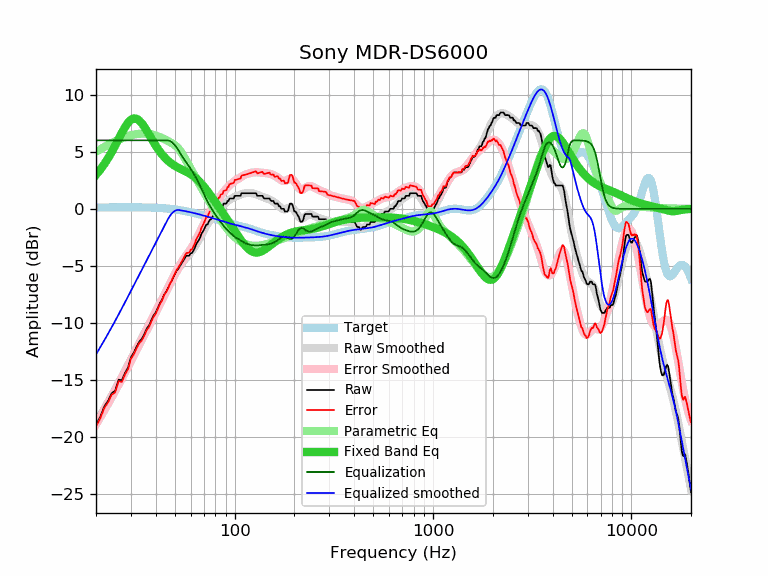

The file beside this chart, header and first rows:
frequency, raw, error, smoothed, error_smoothed, equalization, parametric_eq, equalized_raw, equalized_smoothed, target
20, -18.92, -19.04, -18.75, -18.87, 6.00, 2.99, -12.92, -12.75, 0.13
21, -18.23, -18.36, -18.13, -18.26, 6.00, 3.43, -12.23, -12.13, 0.13
22, -17.32, -17.45, -17.53, -17.66, 6.00, 3.91, -11.32, -11.53, 0.13
23, -16.82, -16.95, -16.94, -17.07, 6.00, 4.43, -10.82, -10.94, 0.13
24, -16.15, -16.28, -16.36, -16.50, 6.00, 4.98, -10.15, -10.36, 0.13
25, -15.92, -16.05, -15.80, -15.93, 6.00, 5.55, -9.92, -9.80, 0.13
26, -14.96, -15.09, -15.25, -15.39, 6.00, 6.12, -8.96, -9.25, 0.14
27, -15.02, -15.15, -14.71, -14.85, 6.00, 6.67, -9.02, -8.71, 0.14
28, -14.36, -14.50, -14.19, -14.33, 6.00, 7.15, -8.36, -8.19, 0.14
29, -13.90, -14.04, -13.68, -13.82, 6.00, 7.54, -7.90, -7.68, 0.14
30, -12.99, -13.13, -13.18, -13.32, 6.00, 7.81, -6.99, -7.18, 0.14
31, -12.60, -12.73, -12.70, -12.84, 6.00, 7.92, -6.60, -6.70, 0.14
32, -12.08, -12.21, -12.24, -12.37, 6.00, 7.90, -6.08, -6.24, 0.14
33, -11.64, -11.77, -11.78, -11.92, 6.00, 7.75, -5.64, -5.78, 0.13
34, -11.39, -11.52, -11.35, -11.48, 6.00, 7.50, -5.39, -5.35, 0.13
35, -11.00, -11.13, -10.93, -11.06, 6.00, 7.20, -5.00, -4.93, 0.13
36, -10.49, -10.61, -10.52, -10.64, 6.00, 6.86, -4.49, -4.52, 0.12
37, -10.23, -10.35, -10.12, -10.24, 6.00, 6.51, -4.23, -4.12, 0.12
38, -9.75, -9.86, -9.74, -9.85, 6.00, 6.17, -3.75, -3.74, 0.11
39, -9.34, -9.44, -9.36, -9.47, 6.00, 5.84, -3.34, -3.36, 0.11
40, -9.08, -9.18, -9.00, -9.09, 6.00, 5.54, -3.08, -3.00, 0.10
41, -8.66, -8.75, -8.63, -8.72, 6.00, 5.26, -2.66, -2.63, 0.09
42, -8.26, -8.34, -8.28, -8.36, 6.00, 5.01, -2.26, -2.28, 0.08
43, -7.98, -8.05, -7.93, -8.00, 6.00, 4.78, -1.98, -1.93, 0.07
44, -7.52, -7.57, -7.59, -7.64, 6.00, 4.57, -1.52, -1.59, 0.05
45, -7.29, -7.33, -7.25, -7.29, 6.00, 4.39, -1.29, -1.25, 0.04
46, -7.00, -7.02, -6.93, -6.95, 6.00, 4.23, -1.00, -0.93, 0.02
47, -6.61, -6.62, -6.61, -6.62, 5.96, 4.09, -0.65, -0.65, 0.01
48, -6.34, -6.33, -6.31, -6.30, 5.87, 3.97, -0.47, -0.44, -0.01
49, -6.02, -5.99, -6.02, -5.99, 5.74, 3.86, -0.28, -0.28, -0.03
50, -5.70, -5.65, -5.74, -5.69, 5.57, 3.76, -0.13, -0.17, -0.05
51, -5.42, -5.35, -5.48, -5.41, 5.38, 3.67, -0.04, -0.11, -0.07
52, -5.24, -5.15, -5.24, -5.15, 5.15, 3.59, -0.09, -0.09, -0.09
53, -5.01, -4.89, -5.02, -4.91, 4.91, 3.52, -0.10, -0.12, -0.12
54, -4.78, -4.64, -4.82, -4.68, 4.68, 3.46, -0.10, -0.14, -0.14
55, -4.56, -4.39, -4.63, -4.47, 4.47, 3.39, -0.09, -0.16, -0.16
56, -4.33, -4.14, -4.46, -4.27, 4.27, 3.32, -0.06, -0.19, -0.19
57, -4.10, -3.88, -4.29, -4.07, 4.07, 3.26, -0.02, -0.22, -0.22
58, -4.10, -3.85, -4.13, -3.89, 3.89, 3.19, -0.21, -0.24, -0.24
59, -4.10, -3.83, -3.97, -3.70, 3.70, 3.12, -0.40, -0.27, -0.27
60, -3.88, -3.58, -3.81, -3.52, 3.52, 3.04, -0.36, -0.30, -0.30
61, -3.87, -3.54, -3.65, -3.32, 3.32, 2.95, -0.55, -0.33, -0.33
62, -3.64, -3.28, -3.48, -3.12, 3.12, 2.86, -0.52, -0.36, -0.36
63, -3.42, -3.03, -3.29, -2.91, 2.91, 2.77, -0.51, -0.38, -0.38
64, -3.09, -2.67, -3.10, -2.69, 2.69, 2.66, -0.40, -0.41, -0.41
65, -2.91, -2.46, -2.90, -2.46, 2.46, 2.55, -0.45, -0.44, -0.44
66, -2.73, -2.26, -2.69, -2.22, 2.22, 2.44, -0.51, -0.47, -0.47
67, -2.51, -2.01, -2.48, -1.98, 1.98, 2.32, -0.53, -0.50, -0.50
68, -2.18, -1.65, -2.27, -1.74, 1.74, 2.20, -0.44, -0.53, -0.53
69, -2.02, -1.46, -2.06, -1.50, 1.50, 2.07, -0.51, -0.56, -0.56
70, -1.82, -1.23, -1.86, -1.27, 1.27, 1.94, -0.55, -0.59, -0.59
71, -1.59, -0.97, -1.67, -1.05, 1.05, 1.81, -0.54, -0.62, -0.62
72, -1.37, -0.72, -1.49, -0.83, 0.83, 1.67, -0.53, -0.65, -0.65
73, -1.37, -0.69, -1.31, -0.63, 0.63, 1.54, -0.74, -0.68, -0.68
74, -1.14, -0.43, -1.15, -0.44, 0.44, 1.40, -0.70, -0.71, -0.71
75, -0.97, -0.23, -1.00, -0.26, 0.26, 1.27, -0.71, -0.74, -0.74
76, -0.91, -0.14, -0.86, -0.09, 0.09, 1.13, -0.82, -0.77, -0.77
77, -0.73, 0.07, -0.73, 0.07, -0.07, 0.99, -0.80, -0.80, -0.80
78, -0.62, 0.21, -0.60, 0.22, -0.22, 0.86, -0.84, -0.83, -0.83
79, -0.45, 0.41, -0.49, 0.37, -0.37, 0.72, -0.82, -0.86, -0.86
... 553 more rows
